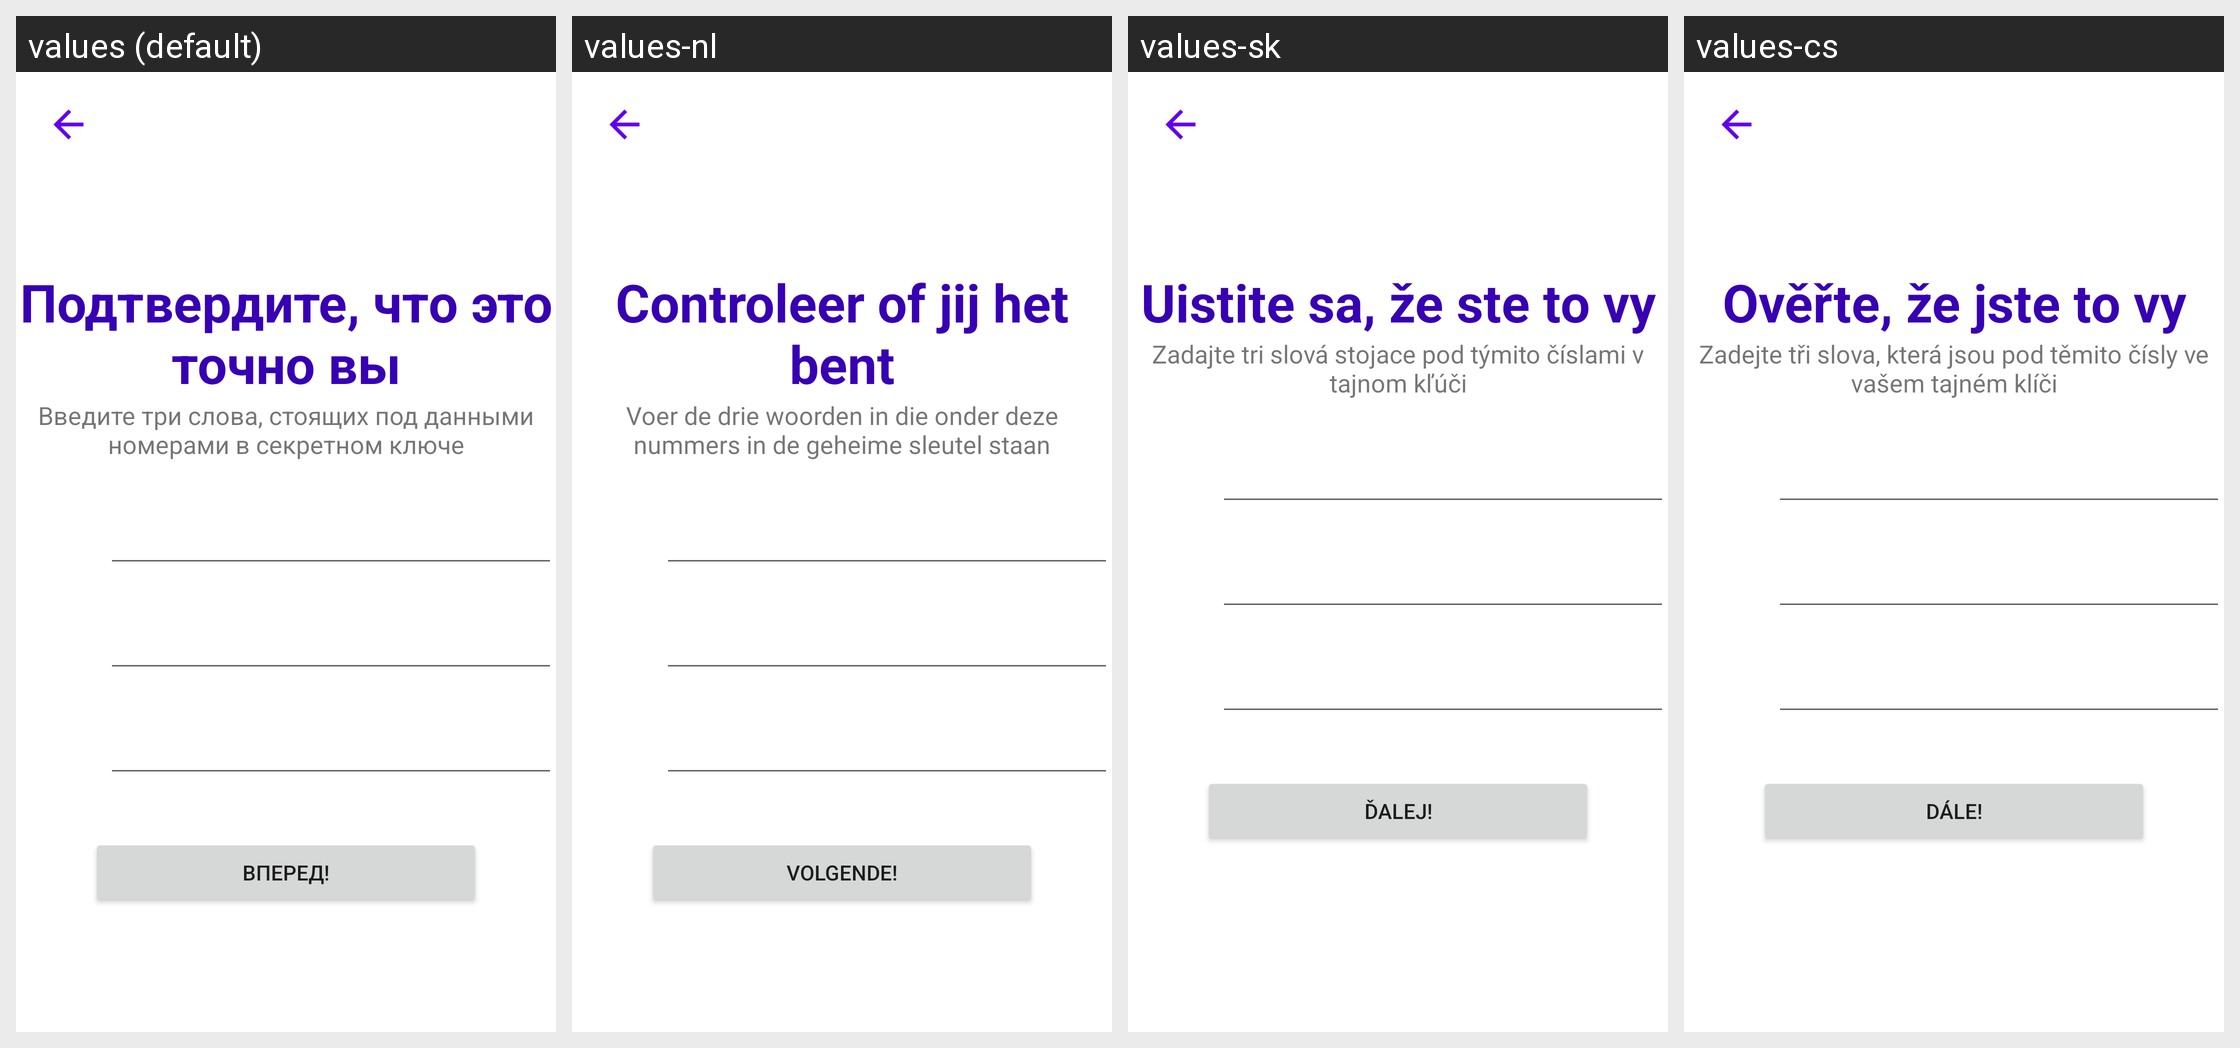

Strings drawn on this Android screen and how each of the app's shown locales translates them:
Android screen res/layout/check_secret_key_activity.xml rendered under 4 locales, left to right: values (default), values-nl, values-sk, values-cs. Device: Nexus 5 (rendered at 1080×1920; each locale shown at half size, 540×960, under a caption strip naming it); theme Theme.VchatMessenger.
Other locales in the repository, not shown: values-de, values-en, values-es, values-fi, values-fr, values-hr, values-hu, values-ro, values-sr, values-sv.
Strings drawn on this screen, with the default value and each locale's value (text and hints the layout hard-codes, and strings that could not be matched under every locale, appear in the picture but are not listed):

secret_key
  values: Подтвердите, что это точно вы
  values-nl: Controleer of jij het bent
  values-sk: Uistite sa, že ste to vy
  values-cs: Ověřte, že jste to vy

secret_key_hint_text
  values: Введите три слова, стоящих под данными номерами в секретном ключе
  values-nl: Voer de drie woorden in die onder deze nummers in de geheime sleutel staan
  values-sk: Zadajte tri slová stojace pod týmito číslami v tajnom kľúči
  values-cs: Zadejte tři slova, která jsou pod těmito čísly ve vašem tajném klíči

forvard_text
  values: Вперед!
  values-nl: Volgende!
  values-sk: Ďalej!
  values-cs: Dále!
